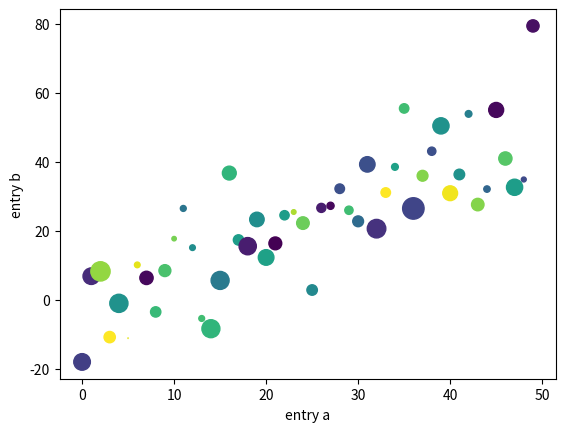

Here is the Python script that generated this plot:
#키워드 문자열로 플로팅하기
#문자열을 사용하여 특정변수에 액세스 할 수있는 형식의 데이터가 있는 경우가 있다. 예를 들어, numpy.recarray또는 pandas.DataFrame.
#Matplotlib를 사용하면 data키워드 인수 와 함께 이러한 객체를 제공 할 수 있다.
#제공된 경우 이러한 변수에 해당하는 문자열로 플롯을 생성 할 수 있습니다.

import matplotlib.pyplot as plt
import numpy as np

data = {'a': np.arange(50),
        'c': np.random.randint(0, 50, 50),
        'd': np.random.randn(50)}
data['b'] = data['a'] + 10 * np.random.randn(50)
data['d'] = np.abs(data['d']) * 100

plt.scatter('a', 'b', c='c', s='d', data=data)
plt.xlabel('entry a')
plt.ylabel('entry b')
plt.show()

